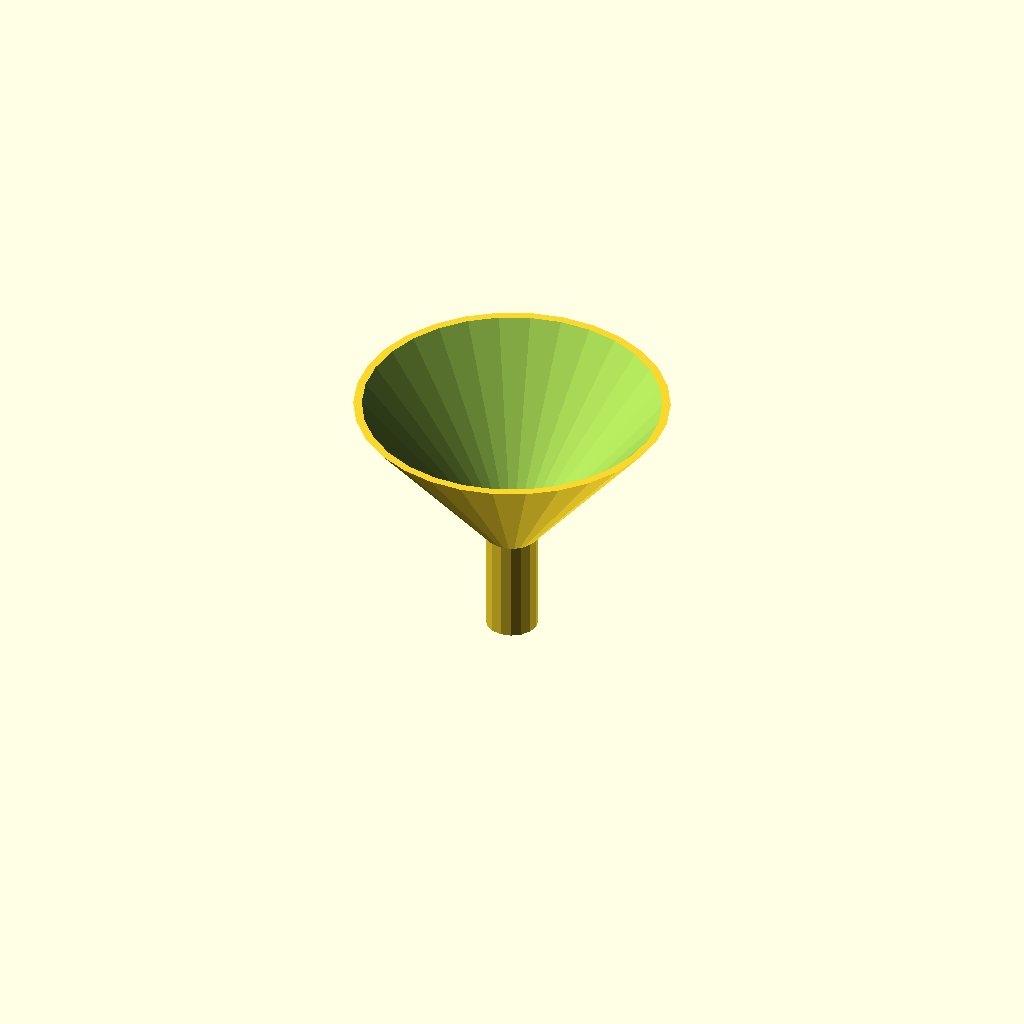
Cell 1: rendered with the file's own defaults.
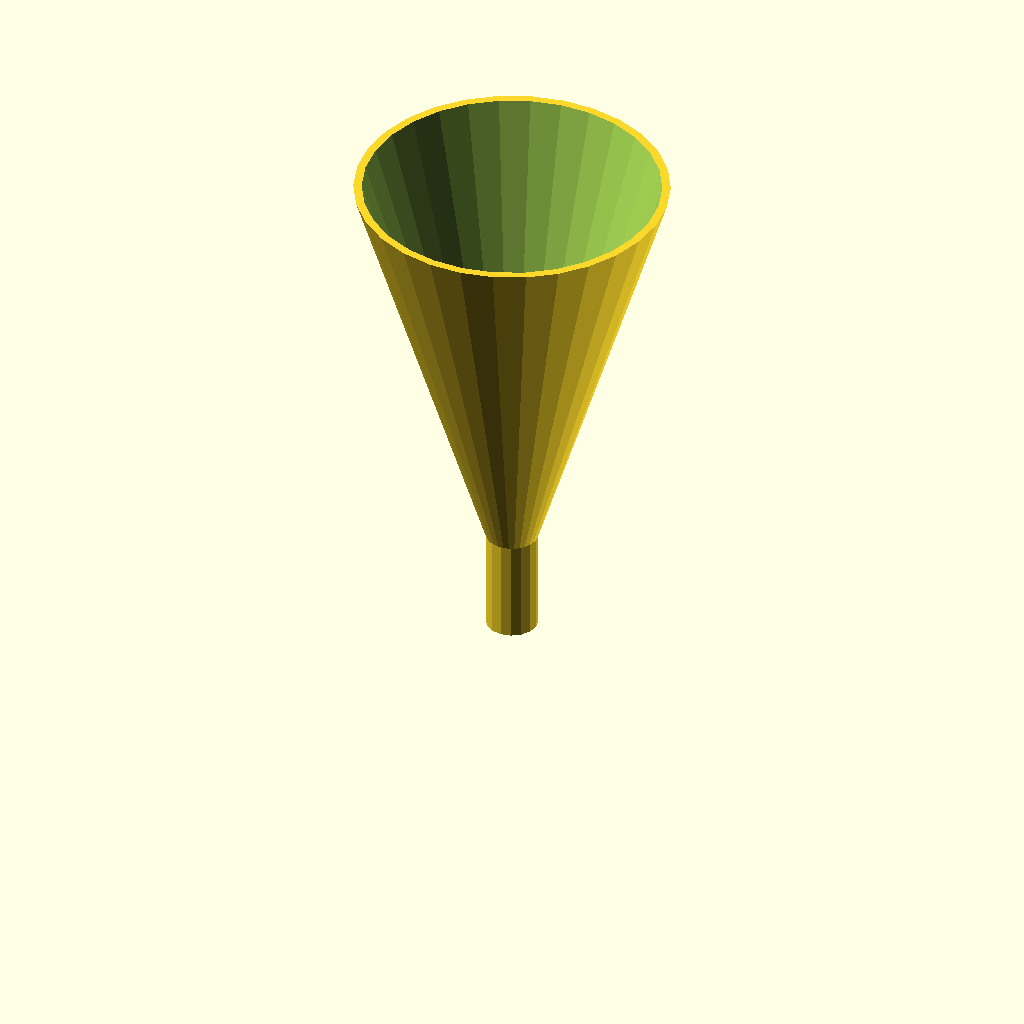
Cell 2: H_FUNNEL = 100 (everything else at default).
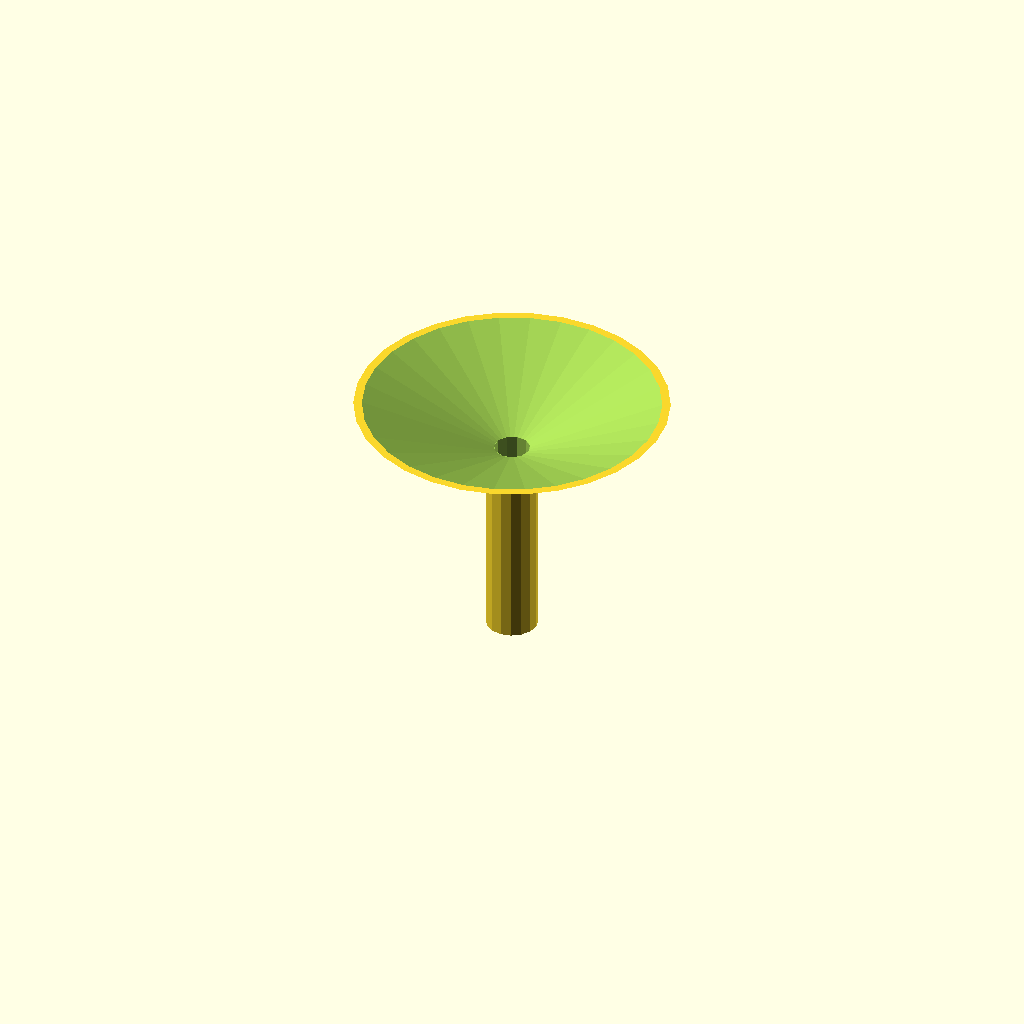
Cell 3: H_SPOUT = 40 (everything else at default).
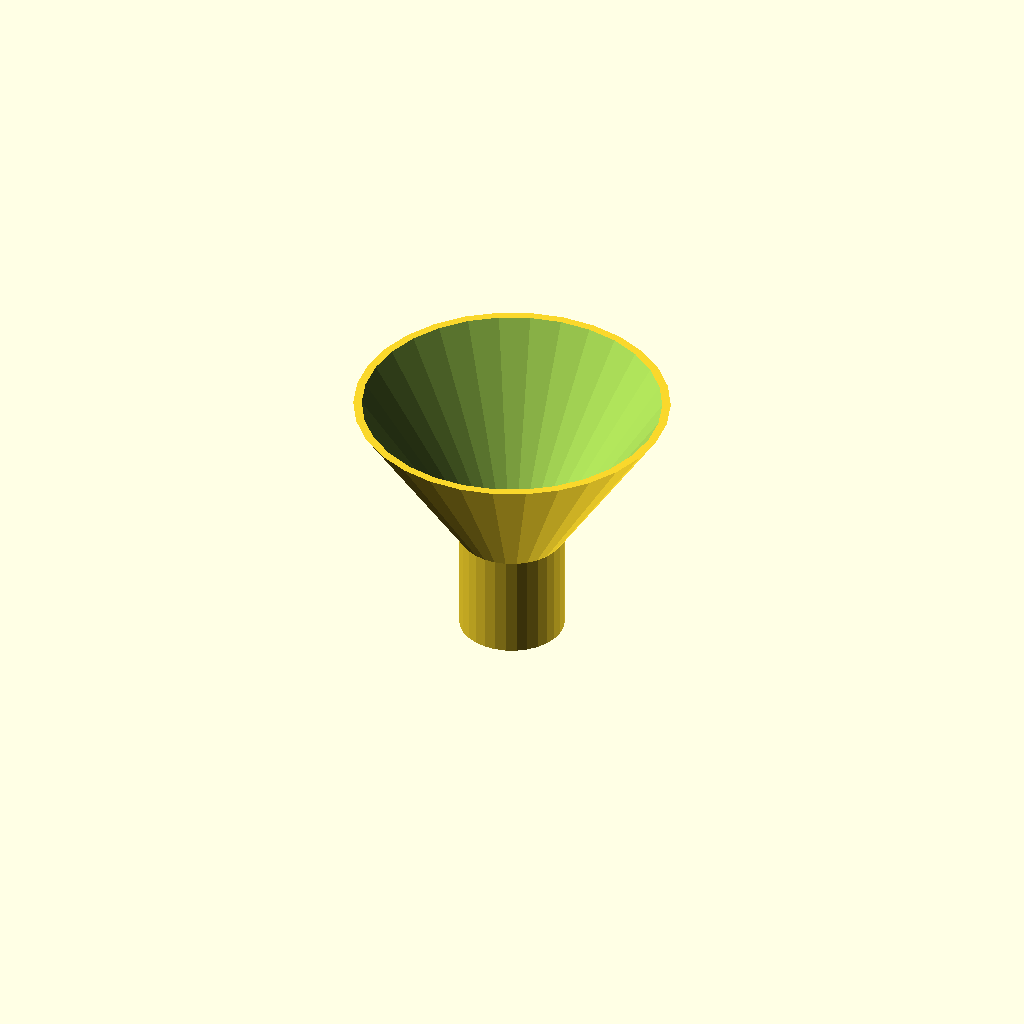
Cell 4: the same model with OD_SPOUT = 20.
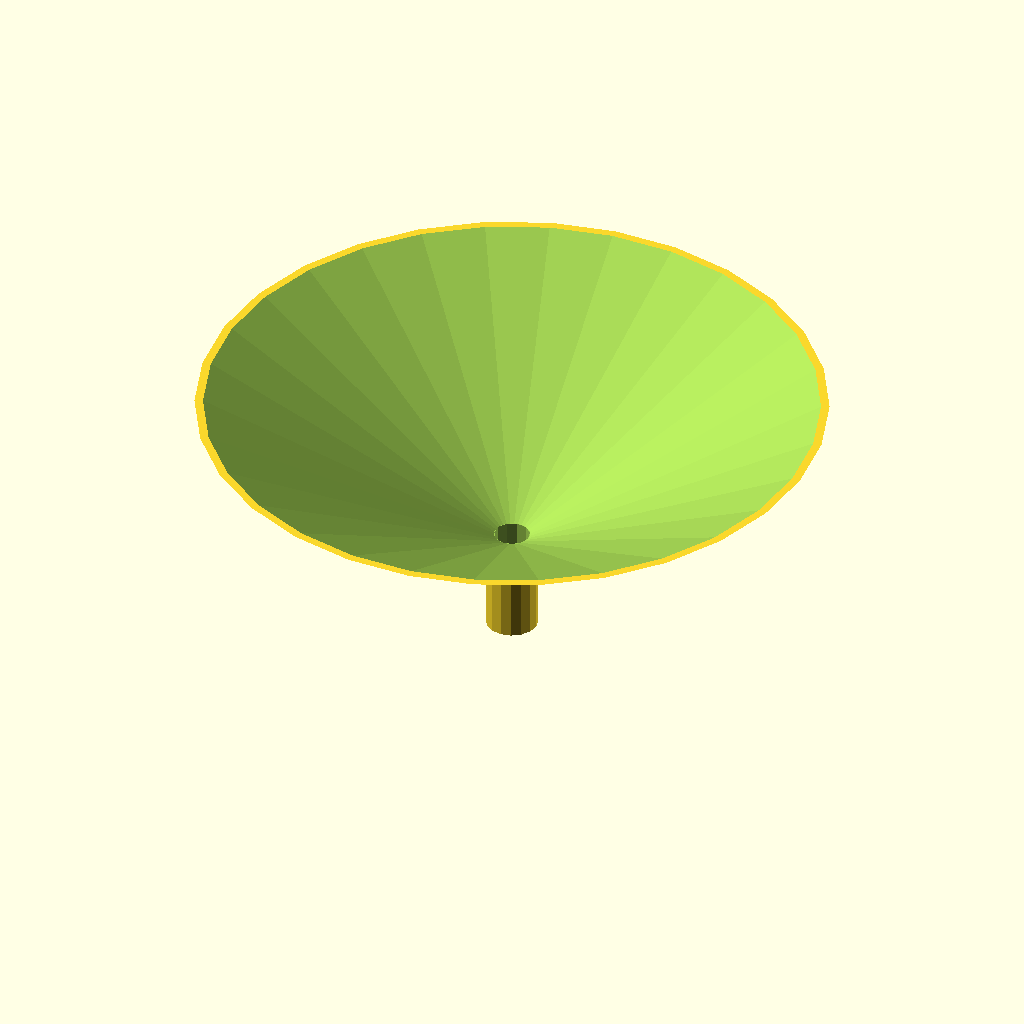
Cell 5 — OD_RIM set to 120, the other parameters unchanged.
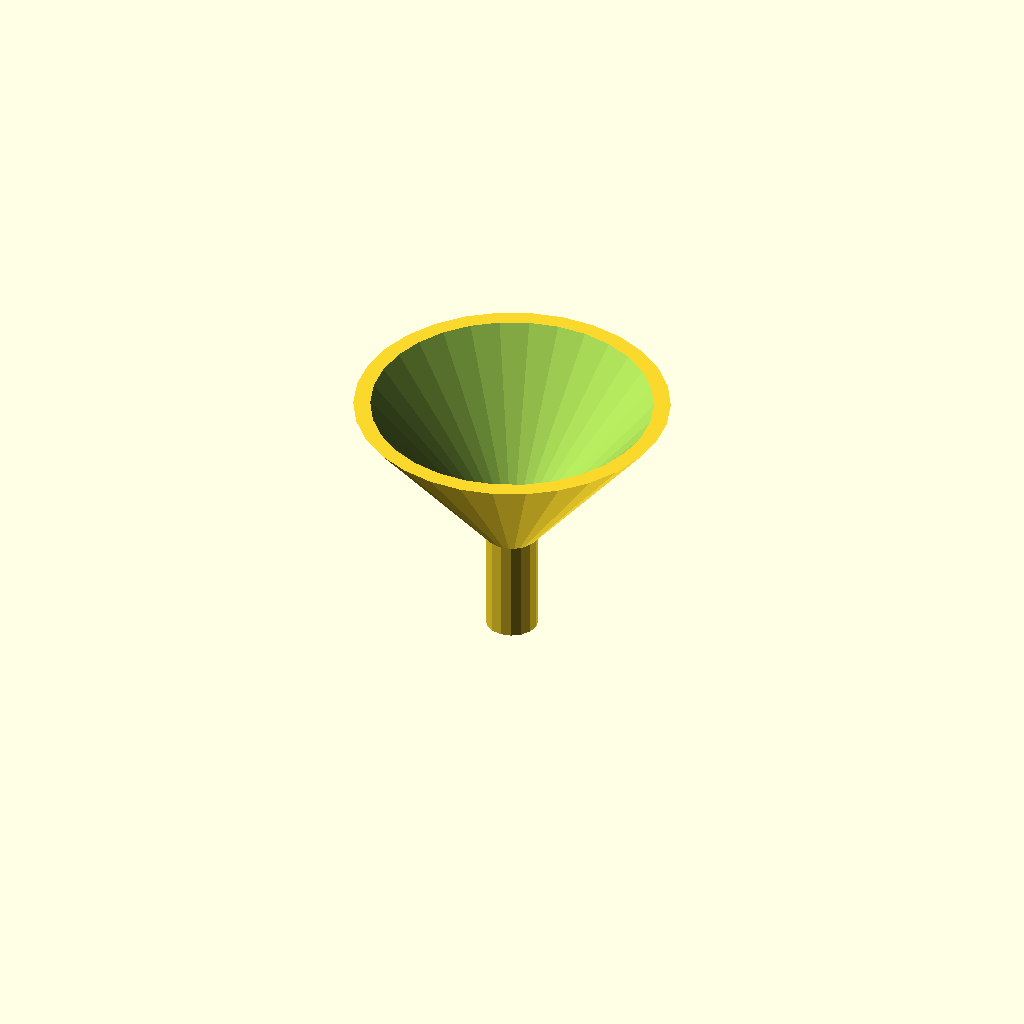
Cell 6: the same model with T_WALL = 3.2.
All cells are drawn from one camera (rotation 55°, 0°, 25°, orthographic, colour scheme Cornfield), so only the parameter changes between them.
The OpenSCAD source (bench/results/main-tiiny/code/tiiny_deepreinforce-ai_Ornith-1.0-35B/lab_funnel_60mm_s2_a1.scad):
// Lab funnel - printed upright (spout down, wide opening up)
// Dimensions measured with calipers

// Overall height
H_FUNNEL = 50;

// Spout dimensions
H_SPOUT = 20;
OD_SPOUT = 10;

// Cone (funnel body) dimensions
OD_RIM = 60;
H_CONE = H_FUNNEL - H_SPOUT; // 30 mm

// Wall thickness
T_WALL = 1.6;

// Derived dimensions
ID_SPOUT = OD_SPOUT - 2 * T_WALL; // 6.8 mm bore
ID_RIM = OD_RIM - 2 * T_WALL;     // 56.8 mm inner rim diameter

// Print orientation: rests on XY plane at z=0, builds upward

// Outer shape: spout cylinder + cone
difference() {
    // Outer solid (spout + cone)
    union() {
        // Spout cylinder
        cylinder(h = H_SPOUT, d = OD_SPOUT, center = false);
        
        // Cone: bottom at z=H_SPOUT, top at z=H_FUNNEL
        // Use translate to position the cone
        translate([0, 0, H_SPOUT]) {
            cylinder(h = H_CONE, d1 = OD_SPOUT, d2 = OD_RIM, center = false);
        }
    }
    
    // Inner bore (spout + cone) - extend slightly past faces
    union() {
        // Spout bore
        cylinder(h = H_SPOUT + 0.01, d = ID_SPOUT, center = false);
        
        // Cone bore: extends from z=H_SPOUT to z=H_FUNNEL+0.01
        translate([0, 0, H_SPOUT]) {
            cylinder(h = H_CONE + 0.01, d1 = ID_SPOUT, d2 = ID_RIM, center = false);
        }
    }
}
Customizer parameters (derived from the source; name, type, default, range or options):
H_FUNNEL: number, default 50
H_SPOUT: number, default 20
OD_SPOUT: number, default 10
OD_RIM: number, default 60
T_WALL: number, default 1.6
